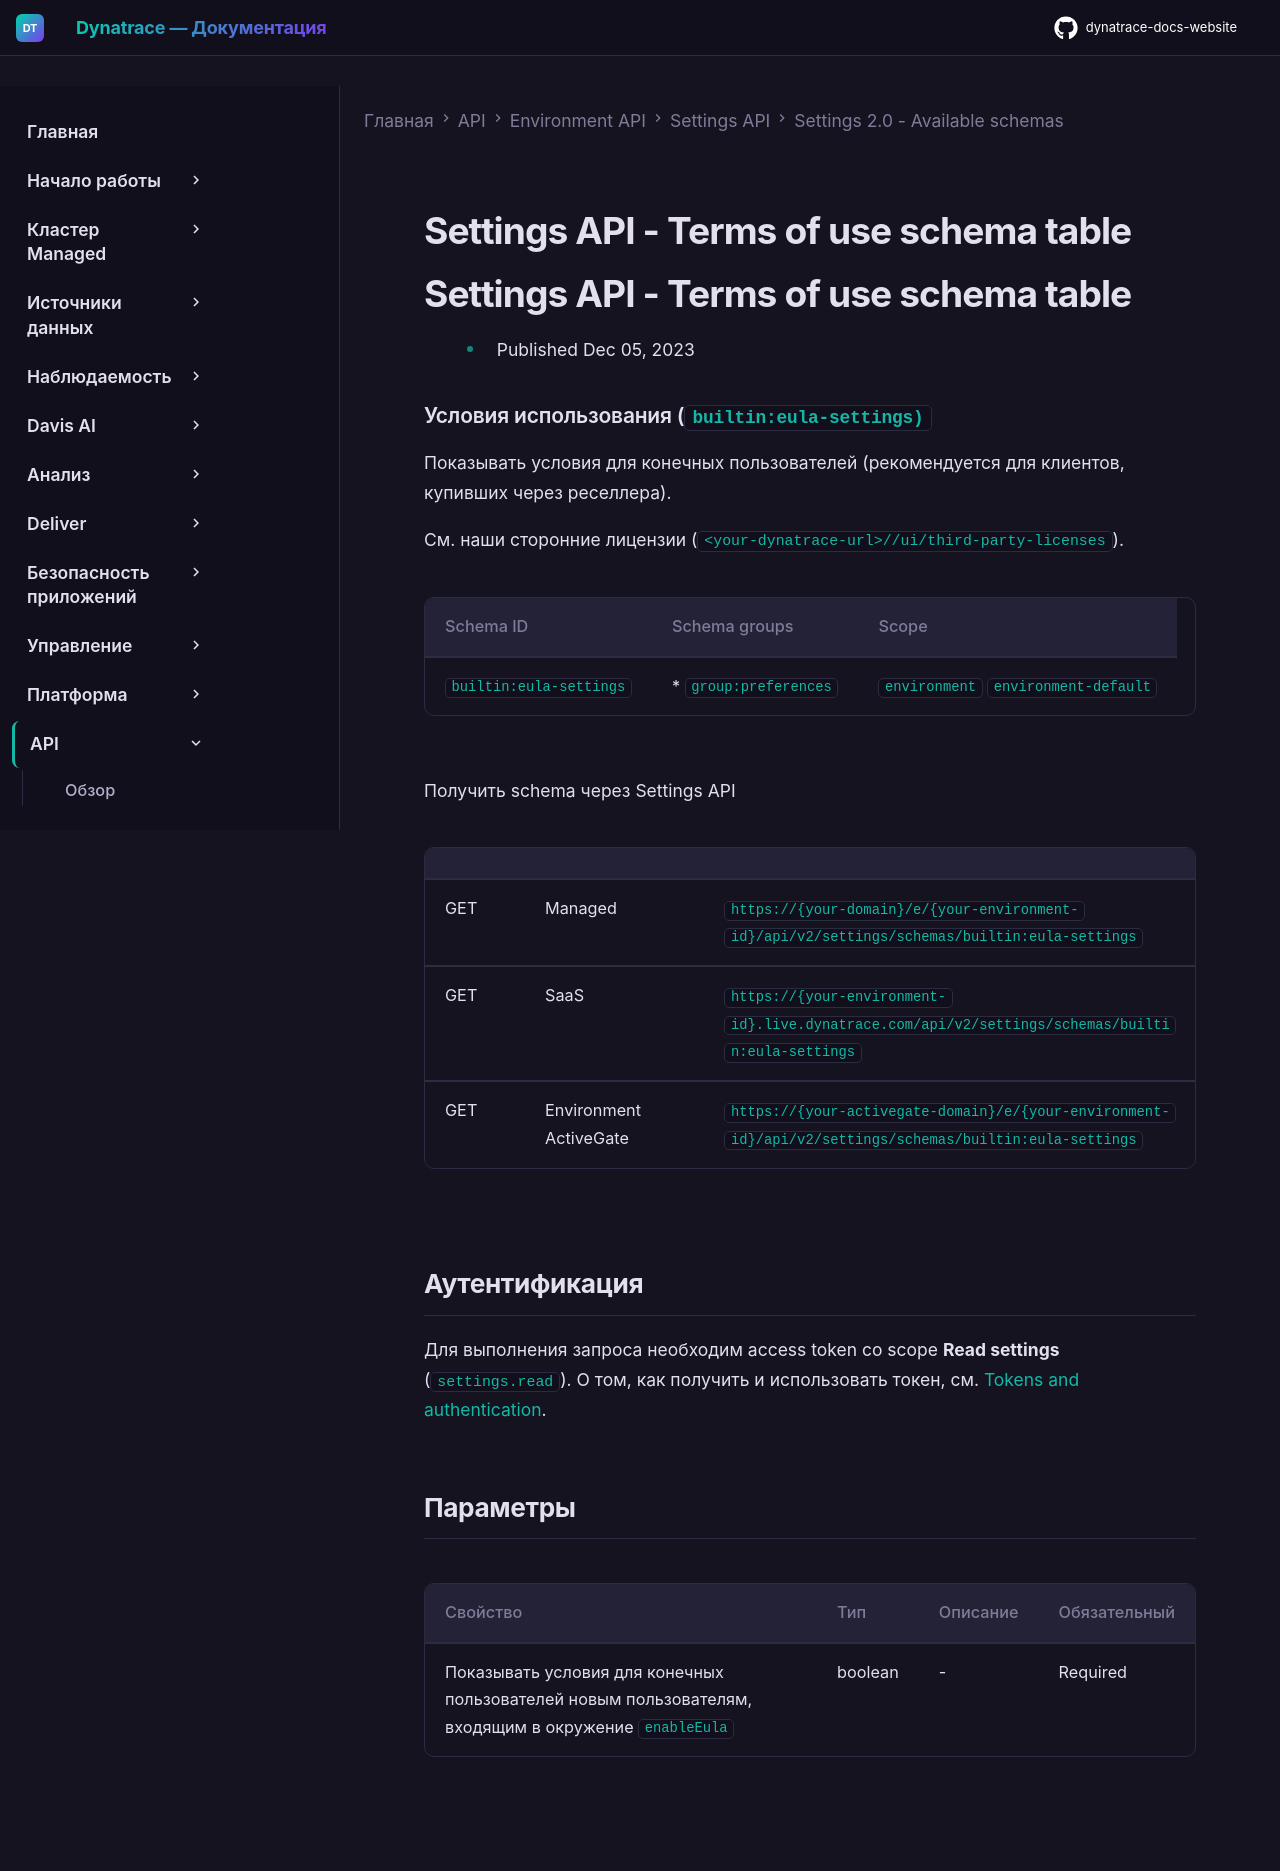

repository: Yerkebulan-Ardabayev/dynatrace-docs-website · page: managed-ru/dynatrace-api/environment-api/settings/schemas/builtin-eula-settings/index.html · generator: mkdocs

---
title: Settings API - Terms of use schema table
source: https://docs.dynatrace.com/managed/dynatrace-api/environment-api/settings/schemas/builtin-eula-settings
scraped: 2026-05-12T11:42:01.853647
---

# Settings API - Terms of use schema table

# Settings API - Terms of use schema table

* Published Dec 05, 2023

### Условия использования (`builtin:eula-settings)`

Показывать условия для конечных пользователей (рекомендуется для клиентов, купивших через реселлера).

См. наши сторонние лицензии (`<your-dynatrace-url>//ui/third-party-licenses`).

| Schema ID | Schema groups | Scope |
| --- | --- | --- |
| `builtin:eula-settings` | * `group:preferences` | `environment`  `environment-default` |

Получить schema через Settings API

|  |  |  |
| --- | --- | --- |
| GET | Managed | `https://{your-domain}/e/{your-environment-id}/api/v2/settings/schemas/builtin:eula-settings` |
| GET | SaaS | `https://{your-environment-id}.live.dynatrace.com/api/v2/settings/schemas/builtin:eula-settings` |
| GET | Environment ActiveGate | `https://{your-activegate-domain}/e/{your-environment-id}/api/v2/settings/schemas/builtin:eula-settings` |

## Аутентификация

Для выполнения запроса необходим access token со scope **Read settings** (`settings.read`). О том, как получить и использовать токен, см. [Tokens and authentication](/managed/discover-dynatrace/references/dynatrace-api/basics/dynatrace-api-authentication).

## Параметры

| Свойство | Тип | Описание | Обязательный |
| --- | --- | --- | --- |
| Показывать условия для конечных пользователей новым пользователям, входящим в окружение `enableEula` | boolean | - | Required |
